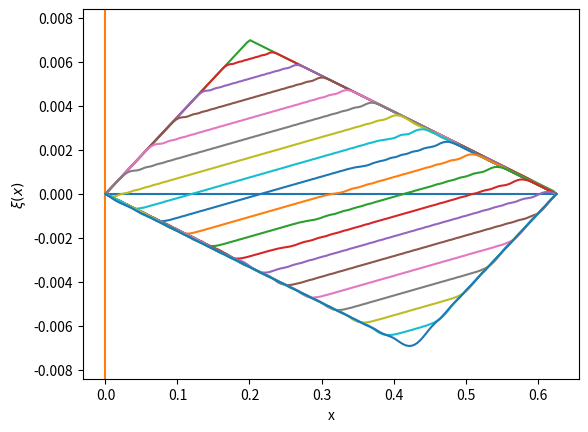
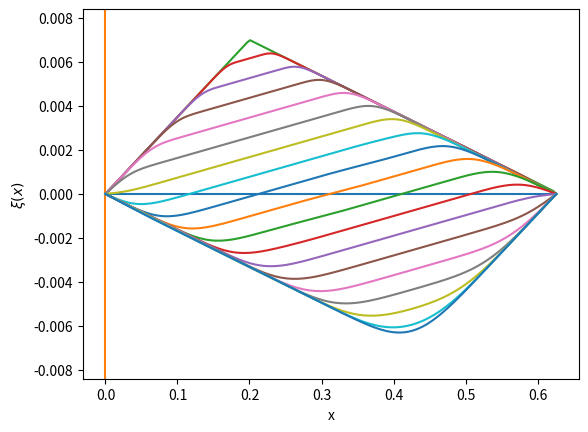

These charts were generated, in order, by the following Python code:
import math 
import numpy as np
import matplotlib.pyplot as plt

def fi(xx):
    if xx<L1:
        yk=fi_m*xx/L1
    else:
        yk=fi_m*(L-xx)/(L-L1)
    return yk

def psi(x):
    return 0
# ЧИСЕЛЬНИЙ РОЗВ'ЯЗОК
# функція початкового зміщення - f(x)={h1x/L1, 0<xL1; h1(L–x)/(L–L1), L1<x<L)}

# t<<h/(q^0.5)
fi_m=0.007
F=96
M=0.00495
L=0.63
L1=round(0.3*L,1)
q=F*L/M
T=2*L/(3*q**0.5)
print('T=',T)
n=160
m=180
h=L/n
t=T/m
p=h**2/(q*t**2)
krok_t=15  # t*krok_t - різниця в часі між зображеними графіками
print('Критерій, що забезпечує хороше наближення (>>1):',round((h/q**0.5)/t,3))
pi=math.pi
m=280
#print('m=',m)

x=[h*k for k in range(0,n)]
y=[t*k for k in range(0,m)]
kx=[[0]*(n) for k in range(m)]
kx1=[[0]*(n) for k in range(m)]
for i in range(1,n-1):
    kx[0][i]=fi(x[i])
    kx[1][i]=kx[0][i]+psi(x[i])*t
    kx1[0][i]=fi(x[i])
    kx1[1][i]=kx1[0][i]+psi(x[i])*t

#ЯВНА СХЕМА
for j in range(1,m-1):
    for i in range(1,n-1):
        kx[j+1][i]=(2*(p-1)*kx[j][i]+kx[j][i+1]+kx[j][i-1]-p*kx[j-1][i])/p
        
#НЕЯВНА СХЕМА
def shar(c):
    mas2=[0 for k in range(n-2)]
    for k in range(1,n-1):
        mas2[k-1]=p*(-2*kx1[c-1][k]+kx1[c-2][k])
    mas2[0]=mas2[0]-kx1[c][0]
    mas2[-1]=mas2[-1]-kx1[c][-1]  
    mas3=np.linalg.inv(mas1)
    return np.dot(mas3,mas2)
mas1=[[0]*(n-2) for k in range(n-2)]
for k in range(n-2):
    mas1[k][k]=-p-2
    if k!=0:
        mas1[k][k-1]=1
    if k!=n-3:
        mas1[k][k+1]=1
for k in range(2,m):
    kx1[k][1:-1]=shar(k)
#print(np.array(mas1))

#побудова графіків        
fig1=plt.figure()    #явна схема
ax1 = fig1.add_subplot(1, 1, 1)
yox=[0]*len(x)
xoy=[0,0,0]
yoy=[-1.2*fi_m,0,1.2*fi_m]
plt.ylim([-1.2*fi_m,1.2*fi_m])
ax1.plot(x,yox)
ax1.plot(xoy,yoy)
ax1.set_xlabel('x', fontsize=10)
ax1.set_ylabel(r'$\xi(x)$', fontsize=10)
for k in range(0,m,krok_t):
    ax1.plot(x,kx[k])
    
fig2=plt.figure()  #неявна схема
ax2 = fig2.add_subplot(1, 1, 1)
yox=[0]*len(x)
xoy=[0,0,0]
yoy=[-1.2*fi_m,0,1.2*fi_m]
plt.ylim([-1.2*fi_m,1.2*fi_m])
ax2.plot(x,yox)
ax2.plot(xoy,yoy)
ax2.set_xlabel('x', fontsize=10)
ax2.set_ylabel(r'$\xi(x)$', fontsize=10)
for k in range(0,m,krok_t):
    ax2.plot(x,kx1[k])
    
plt.show()